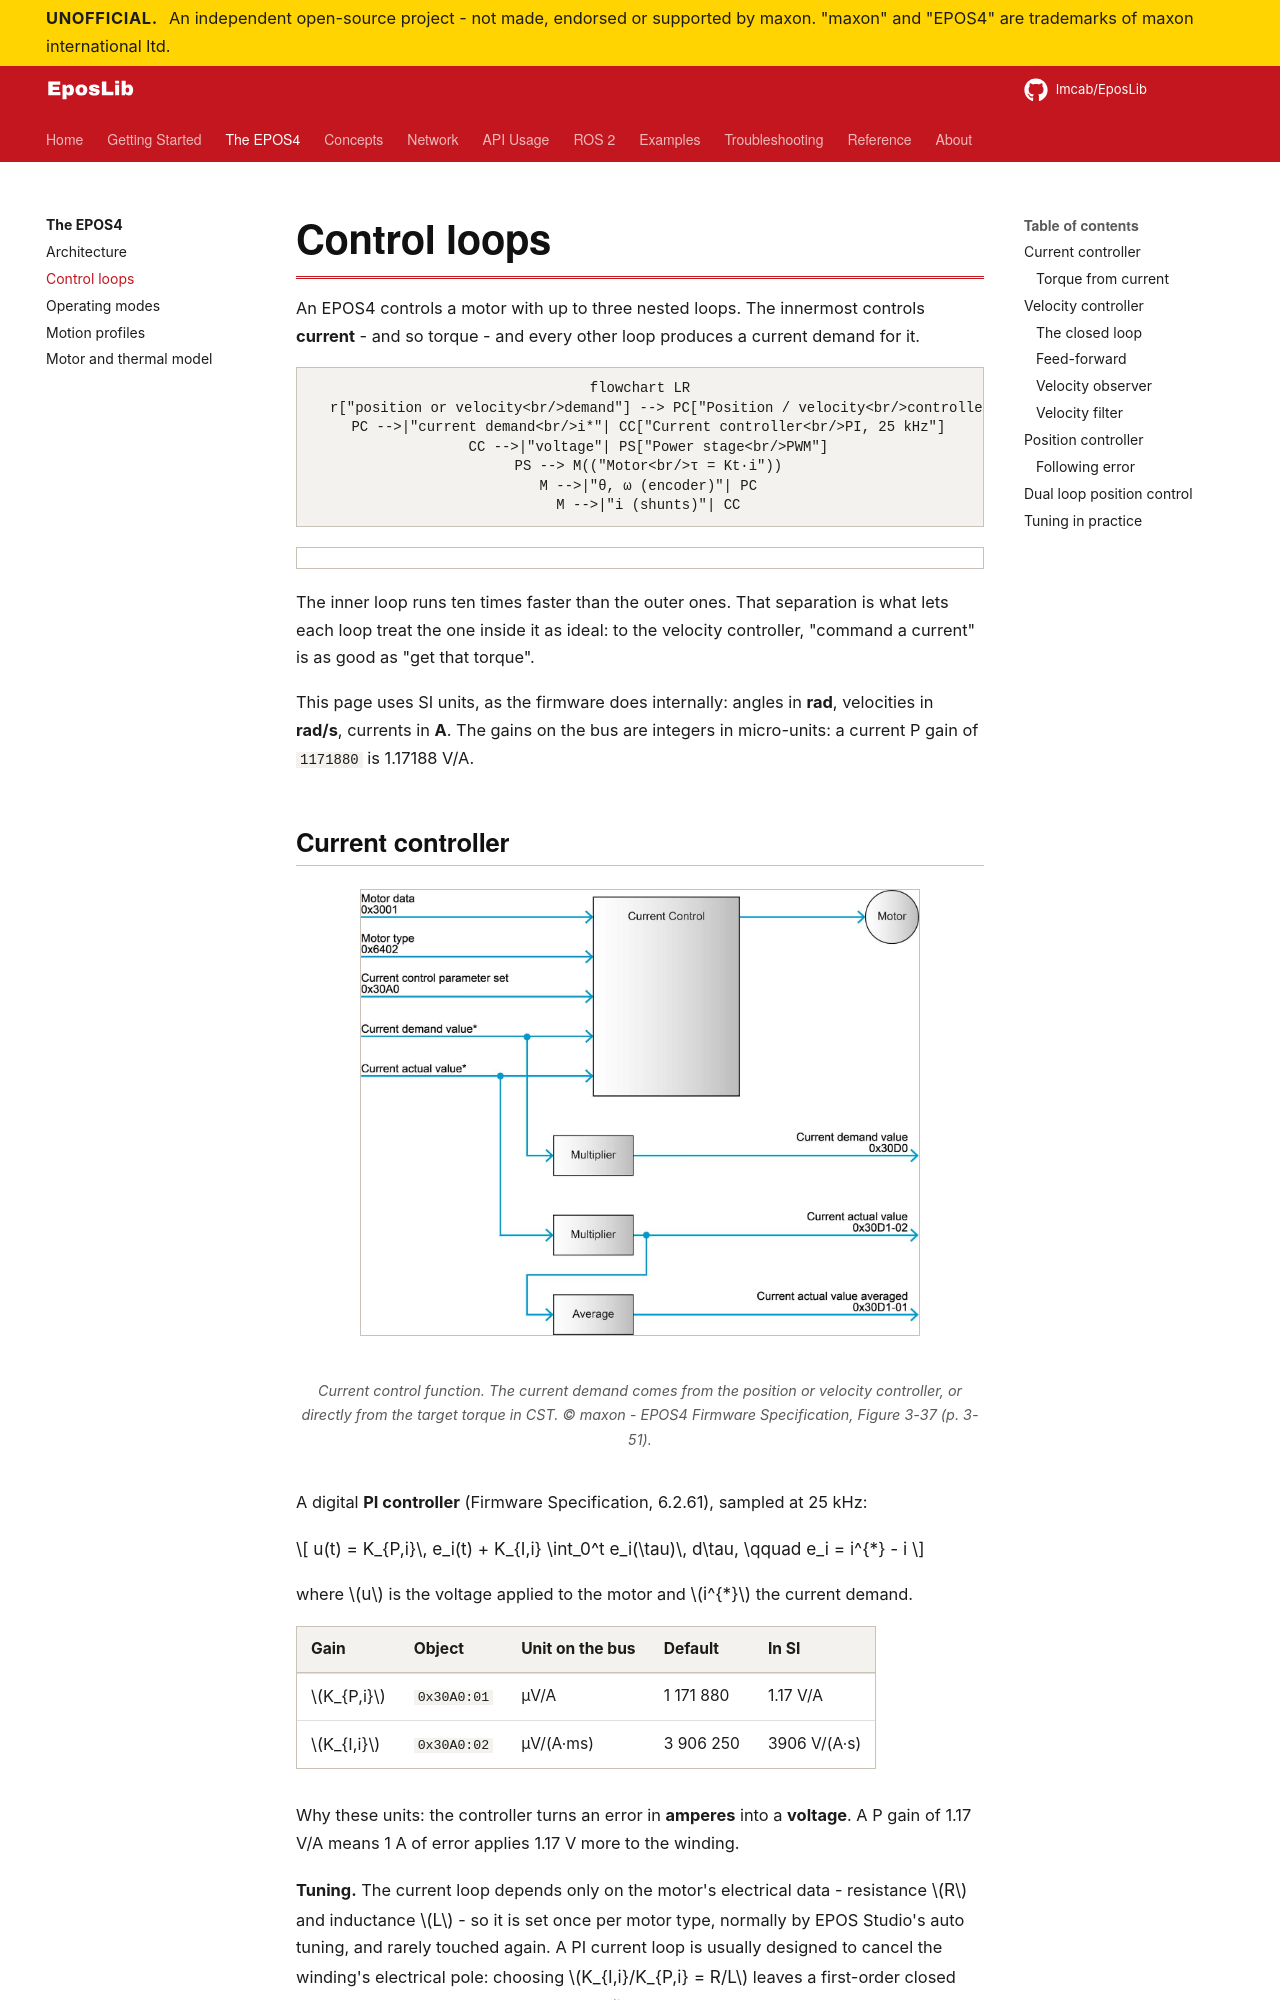

repository: Imcab/EposLibDocs · page: epos4/control-loops/index.html · generator: mkdocs

# Control loops

An EPOS4 controls a motor with up to three nested loops. The innermost controls **current**
- and so torque - and every other loop produces a current demand for it.

```mermaid
flowchart LR
  r["position or velocity<br/>demand"] --> PC["Position / velocity<br/>controller<br/>2.5 kHz"]
  PC -->|"current demand<br/>i*"| CC["Current controller<br/>PI, 25 kHz"]
  CC -->|"voltage"| PS["Power stage<br/>PWM"]
  PS --> M(("Motor<br/>τ = Kt·i"))
  M -->|"θ, ω (encoder)"| PC
  M -->|"i (shunts)"| CC
```

<div class="epos-anim" data-anim="cascade"></div>

The inner loop runs ten times faster than the outer ones. That separation is what lets each
loop treat the one inside it as ideal: to the velocity controller, "command a current" is as
good as "get that torque".

This page uses SI units, as the firmware does internally: angles in **rad**, velocities in
**rad/s**, currents in **A**. The gains on the bus are integers in micro-units: a current
P gain of `1171880` is 1.17188 V/A.
